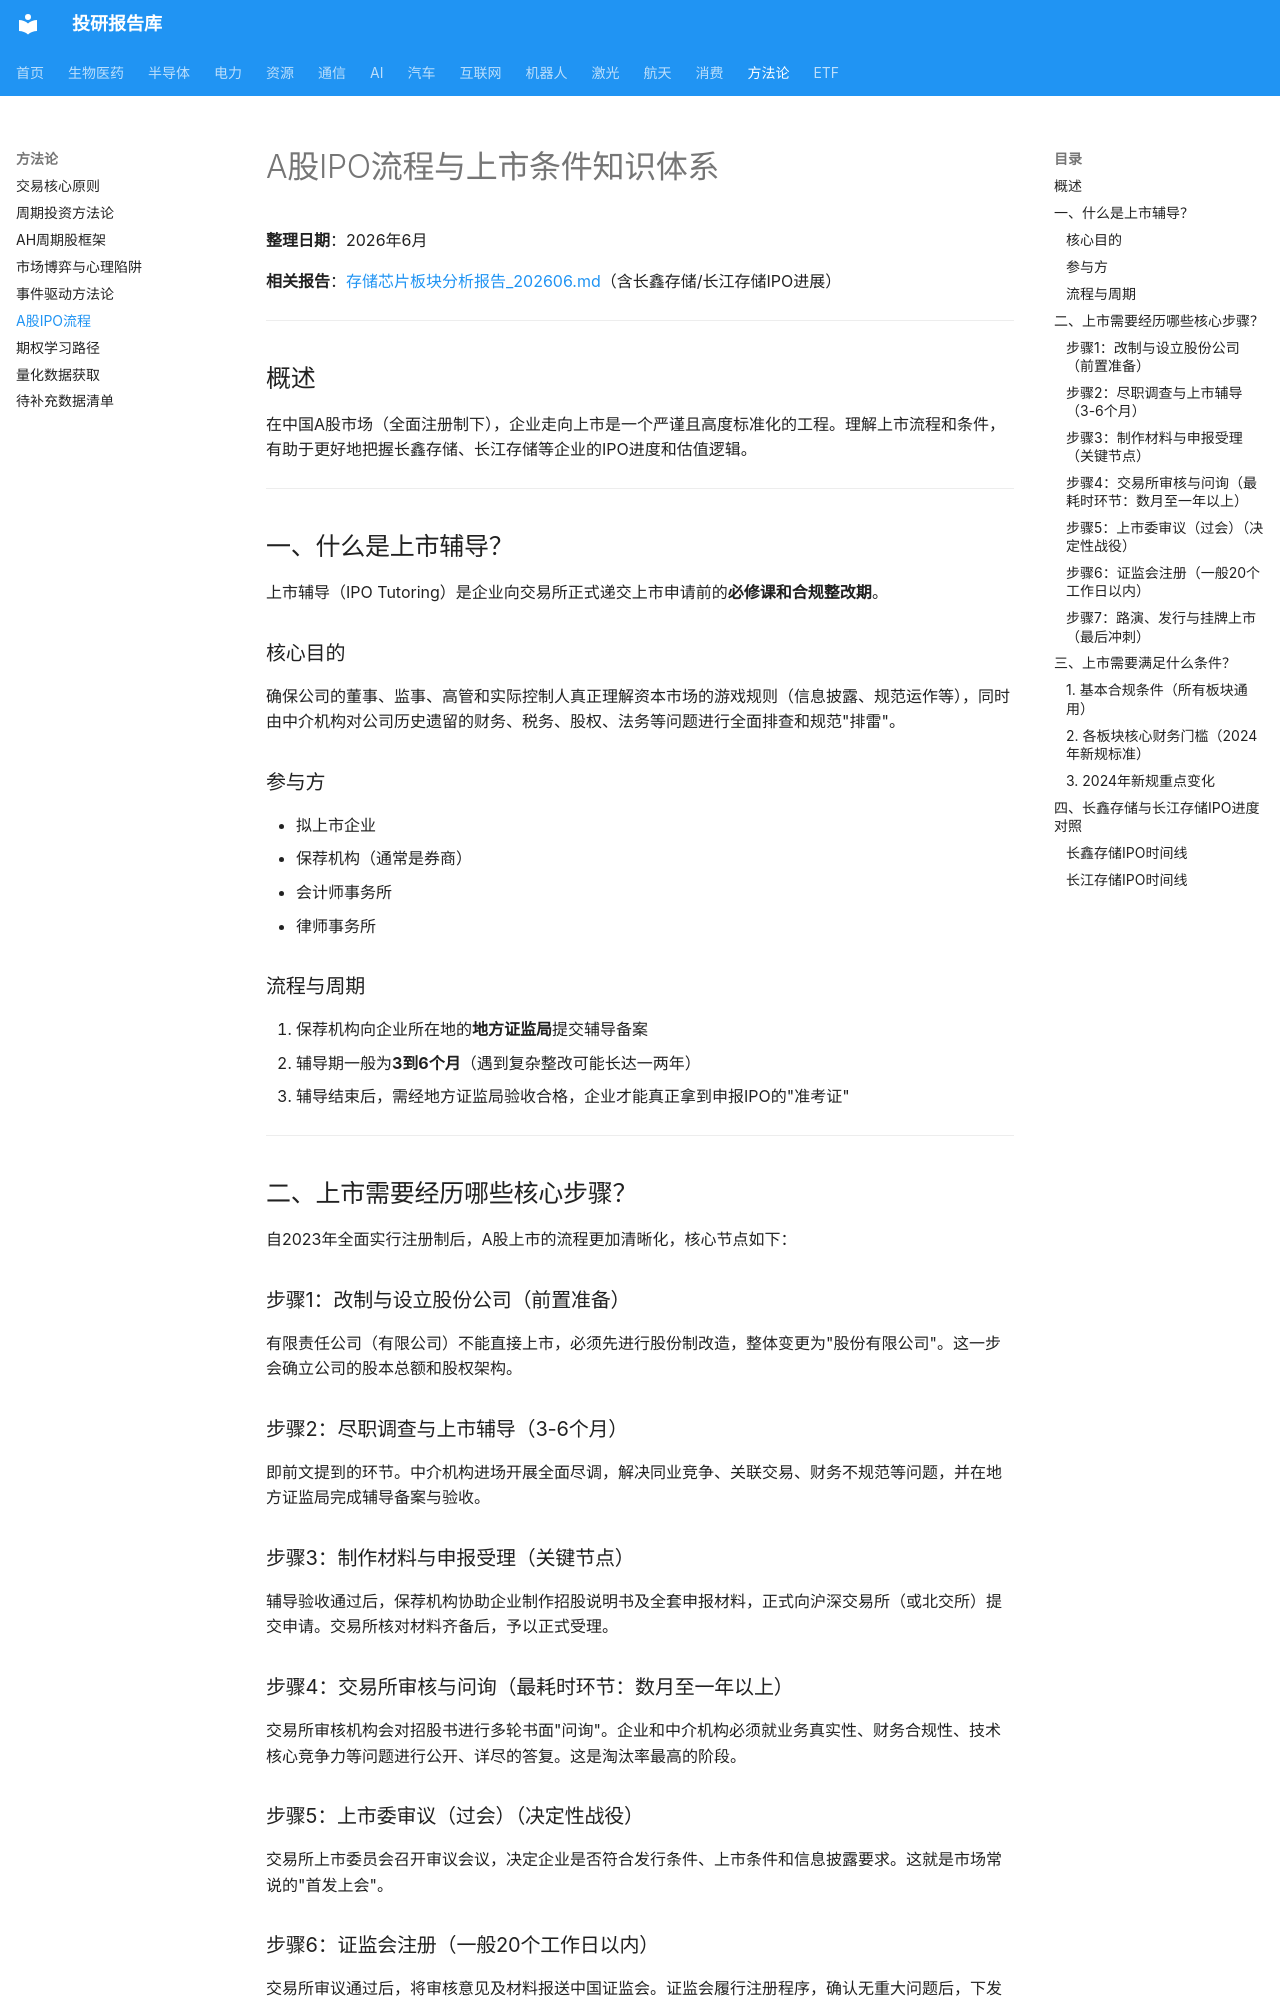

repository: zyxdtk/research · page: learning/A股IPO流程与上市条件知识体系/index.html · generator: mkdocs

# A股IPO流程与上市条件知识体系

**整理日期**：2026年6月

**相关报告**：[存储芯片板块分析报告_202606.md](../analysis_reports/semiconductor/存储芯片板块分析报告_202606.md)（含长鑫存储/长江存储IPO进展）

---

## 概述

在中国A股市场（全面注册制下），企业走向上市是一个严谨且高度标准化的工程。理解上市流程和条件，有助于更好地把握长鑫存储、长江存储等企业的IPO进度和估值逻辑。

---

## 一、什么是上市辅导？

上市辅导（IPO Tutoring）是企业向交易所正式递交上市申请前的**必修课和合规整改期**。

### 核心目的

确保公司的董事、监事、高管和实际控制人真正理解资本市场的游戏规则（信息披露、规范运作等），同时由中介机构对公司历史遗留的财务、税务、股权、法务等问题进行全面排查和规范"排雷"。

### 参与方

- 拟上市企业
- 保荐机构（通常是券商）
- 会计师事务所
- 律师事务所

### 流程与周期

1. 保荐机构向企业所在地的**地方证监局**提交辅导备案
2. 辅导期一般为**3到6个月**（遇到复杂整改可能长达一两年）
3. 辅导结束后，需经地方证监局验收合格，企业才能真正拿到申报IPO的"准考证"

---

## 二、上市需要经历哪些核心步骤？

自2023年全面实行注册制后，A股上市的流程更加清晰化，核心节点如下：

### 步骤1：改制与设立股份公司（前置准备）

有限责任公司（有限公司）不能直接上市，必须先进行股份制改造，整体变更为"股份有限公司"。这一步会确立公司的股本总额和股权架构。

### 步骤2：尽职调查与上市辅导（3-6个月）

即前文提到的环节。中介机构进场开展全面尽调，解决同业竞争、关联交易、财务不规范等问题，并在地方证监局完成辅导备案与验收。

### 步骤3：制作材料与申报受理（关键节点）

辅导验收通过后，保荐机构协助企业制作招股说明书及全套申报材料，正式向沪深交易所（或北交所）提交申请。交易所核对材料齐备后，予以正式受理。

### 步骤4：交易所审核与问询（最耗时环节：数月至一年以上）

交易所审核机构会对招股书进行多轮书面"问询"。企业和中介机构必须就业务真实性、财务合规性、技术核心竞争力等问题进行公开、详尽的答复。这是淘汰率最高的阶段。

### 步骤5：上市委审议（过会）（决定性战役）

交易所上市委员会召开审议会议，决定企业是否符合发行条件、上市条件和信息披露要求。这就是市场常说的"首发上会"。

### 步骤6：证监会注册（一般20个工作日以内）

交易所审议通过后，将审核意见及材料报送中国证监会。证监会履行注册程序，确认无重大问题后，下发同意注册的批文（批文有效期通常为12个月）。

### 步骤7：路演、发行与挂牌上市（最后冲刺）

企业拿到批文后，与主承销商（券商）开展网下路演询价，确定最终的发行价格。随后进行网上网下申购、缴款，最终在交易所敲钟挂牌交易。

---
